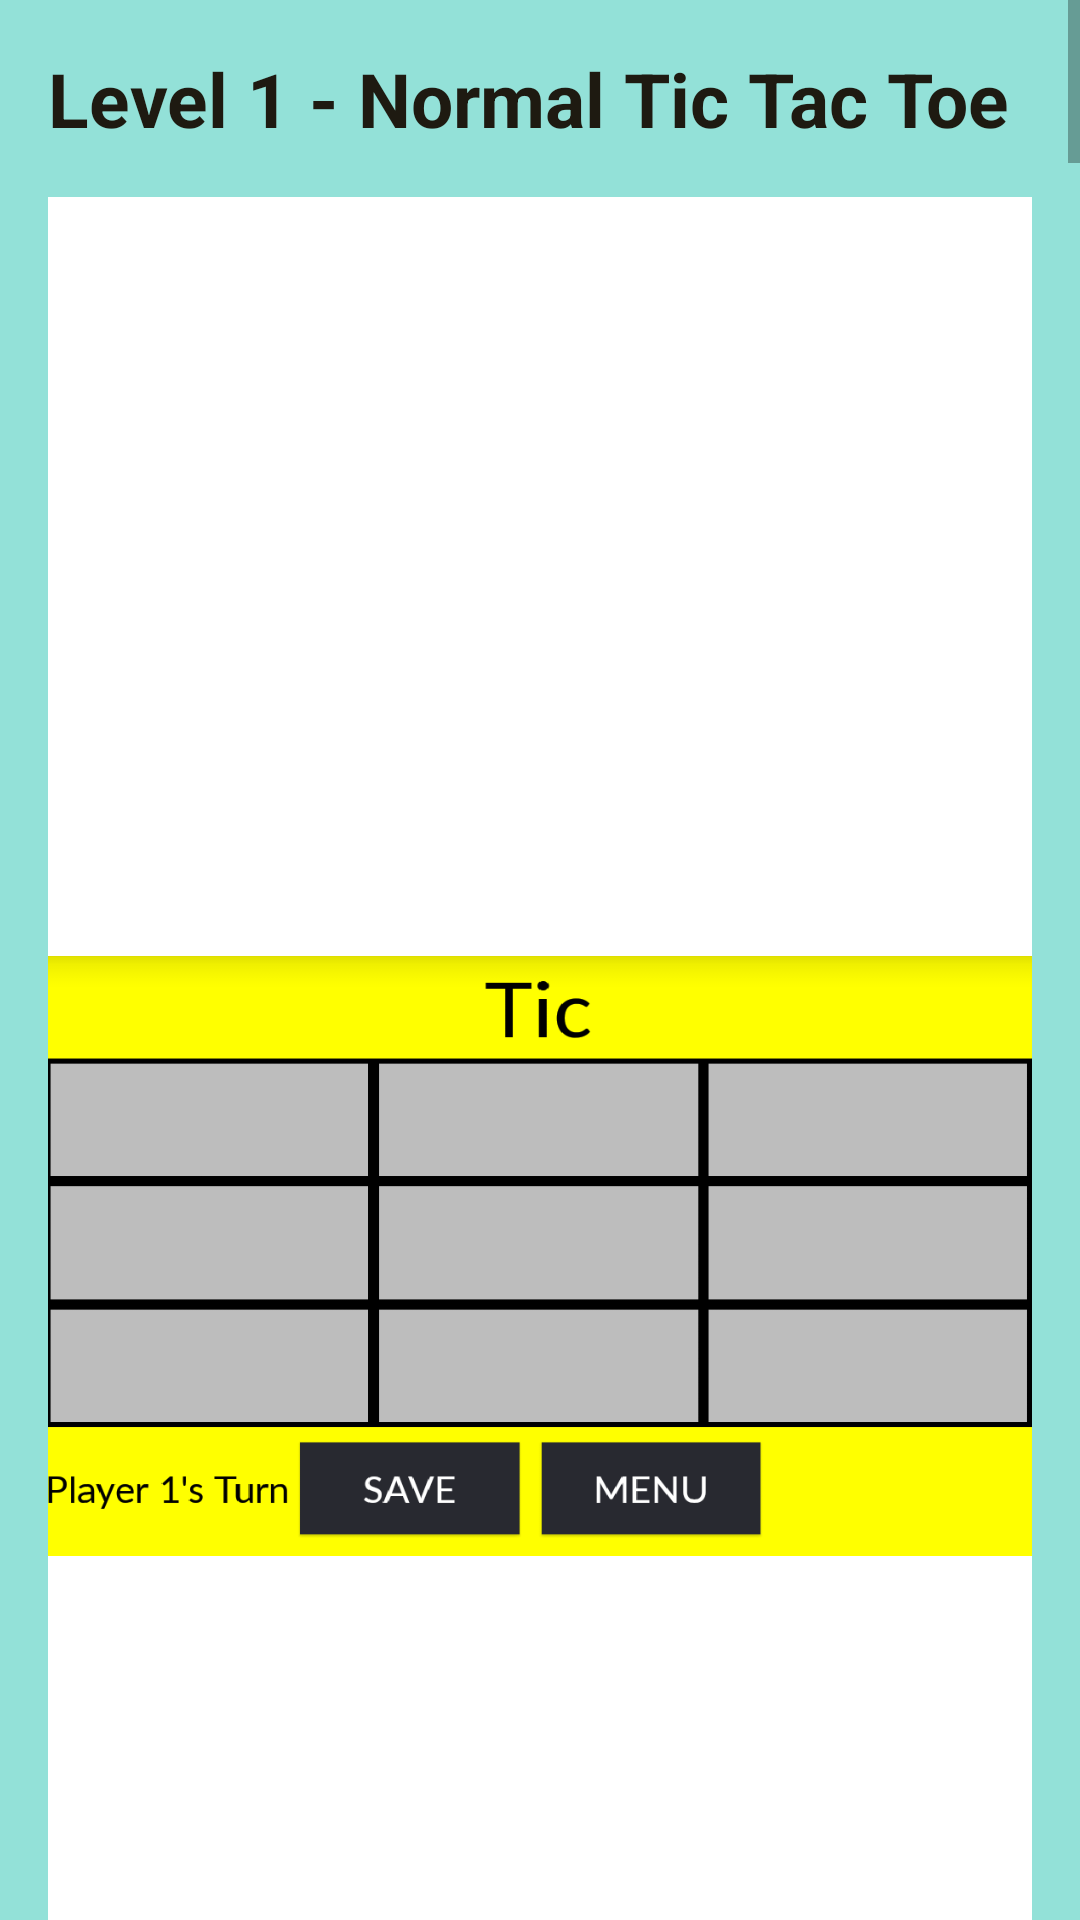

Android layout source for this screen:
<!-- AndroidManifest.xml: application theme Theme.TitanicTicTacToe -->
<!-- res/layout/instructions.xml -->
<ScrollView
    xmlns:android="http://schemas.android.com/apk/res/android"
    xmlns:tools="http://schemas.android.com/tools"
    android:layout_width="match_parent"
    android:layout_height="match_parent">

    <LinearLayout
        android:layout_width="wrap_content"
        android:layout_height="wrap_content"
        android:id="@+id/instructionsLayout"
        android:orientation="vertical"
        android:background="@color/colorGreen"
        android:padding="16dp">

        <TextView
            android:layout_width="match_parent"
            android:layout_height="wrap_content"
            android:text="@string/level1Title"
            android:textSize="25sp"
            android:textColor="@color/colorBlack"
            android:textStyle="bold"
            android:layout_marginBottom="16dp" />

        <ImageView
            android:id="@+id/level1UnfilledImage"
            android:layout_width="match_parent"
            android:layout_height="wrap_content"
            android:background="@color/colorWhite"
            android:src="@drawable/level1unfilled" />

        <TextView
            android:layout_width="match_parent"
            android:layout_height="wrap_content"
            android:text="@string/level1Explanation"
            android:textColor="@color/colorBlack"
            android:layout_marginTop="16dp"
            android:layout_marginBottom="16dp" />

        <ImageView
            android:id="@+id/level1FilledImage"
            android:layout_width="match_parent"
            android:layout_height="wrap_content"
            android:src="@drawable/level1filled" />

        <TextView
            android:layout_width="match_parent"
            android:layout_height="wrap_content"
            android:text="@string/level1TrialPrompt"
            android:textColor="@color/colorBlack"
            android:layout_marginTop="16dp"
            android:layout_marginBottom="8dp" />

        <Button
            android:id="@+id/level1TrialButton"
            android:layout_width="match_parent"
            android:layout_height="wrap_content"
            android:background="@color/colorWhite"
            android:text="@string/level1TrialButton"
            android:textColor="@color/colorBlack" />

        <TextView
            android:layout_width="match_parent"
            android:layout_height="wrap_content"
            android:text="@string/level2Title"
            android:textSize="25sp"
            android:textStyle="bold"
            android:textColor="@color/colorBlack"
            android:layout_marginTop="32dp"
            android:layout_marginBottom="16dp" />

        <ImageView
            android:id="@+id/level2UnfilledImage"
            android:layout_width="match_parent"
            android:layout_height="wrap_content"
            android:src="@drawable/level2unfilled" />

        <TextView
            android:layout_width="match_parent"
            android:layout_height="wrap_content"
            android:text="@string/level2Explanation1"
            android:textColor="@color/colorBlack"
            android:layout_marginTop="16dp"
            android:layout_marginBottom="16dp" />

        <ImageView
            android:id="@+id/level2MakingAMoveImage"
            android:layout_width="match_parent"
            android:layout_height="wrap_content"
            android:src="@drawable/level2makingamove" />

        <TextView
            android:layout_width="match_parent"
            android:layout_height="wrap_content"
            android:text="@string/level2Explanation2"
            android:textColor="@color/colorBlack"
            android:layout_marginTop="16dp"
            android:layout_marginBottom="16dp" />

        <ImageView
            android:id="@+id/level2PreMetaWinImage"
            android:layout_width="match_parent"
            android:layout_height="wrap_content"
            android:src="@drawable/level2premetawin" />

        <TextView
            android:layout_width="match_parent"
            android:layout_height="wrap_content"
            android:text="@string/level2Explanation3"
            android:textColor="@color/colorBlack"
            android:layout_marginTop="16dp"
            android:layout_marginBottom="16dp" />

        <ImageView
            android:id="@+id/level2PostMetaWinImage"
            android:layout_width="match_parent"
            android:layout_height="wrap_content"
            android:src="@drawable/level2postmetawin" />

        <TextView
            android:layout_width="match_parent"
            android:layout_height="wrap_content"
            android:text="@string/level2Explanation4"
            android:textColor="@color/colorBlack"
            android:layout_marginTop="16dp"
            android:layout_marginBottom="16dp" />

        <TextView
            android:layout_width="match_parent"
            android:layout_height="wrap_content"
            android:text="@string/level2TrialPrompt"
            android:textColor="@color/colorBlack"
            android:layout_marginBottom="8dp" />

        <Button
            android:id="@+id/level2TrialButton"
            android:layout_width="match_parent"
            android:layout_height="wrap_content"
            android:background="@color/colorWhite"
            android:text="@string/level2TrialButton"
            android:textColor="@color/colorBlack" />

        <TextView
            android:layout_width="match_parent"
            android:layout_height="wrap_content"
            android:text="@string/level3Title"
            android:textColor="@color/colorBlack"
            android:textSize="25sp"
            android:textStyle="bold"
            android:layout_marginTop="32dp"/>

        <TextView
            android:layout_width="match_parent"
            android:layout_height="wrap_content"
            android:text="@string/level4Title"
            android:textColor="@color/colorBlack"
            android:textSize="25sp"
            android:textStyle="bold"
            android:layout_marginTop="32dp" />

    </LinearLayout>

</ScrollView>
<!-- resources referenced by this layout -->
<resources>
  <color name="colorBlack">#1E1A11</color>
  <color name="colorGreen">#93E1D8</color>
  <color name="colorWhite">#FFFFFF</color>
  <!-- drawable level1filled: png bitmap (drawable-hdpi-v11, 27757 bytes) -->
  <!-- drawable level1unfilled: png bitmap (drawable, 19954 bytes) -->
  <!-- drawable level2makingamove: png bitmap (drawable, 34763 bytes) -->
  <!-- drawable level2postmetawin: png bitmap (drawable-xhdpi, 53783 bytes) -->
  <!-- drawable level2premetawin: png bitmap (drawable-mdpi, 49067 bytes) -->
  <string name="level1Explanation">This is basically like normal Tic Tac Toe, a simple 3x3 grid in which you alternatively play X or O until one of the players gets 3 of their symbol in a row, column, or diagonal, leading to victory for that player. The opponent will logically try to block the player from attaining this goal while trying to attain it themselves.</string>
  <string name="level1Title">Level 1 - Normal Tic Tac Toe</string>
  <string name="level1TrialButton">Level 1 - Trial</string>
  <string name="level1TrialPrompt">Try it!</string>
  <string name="level2Explanation1">Now it is time for Tic Tac Toe to the next level. In this level, the board is laid out like a giant Tic Tac Toe board, called a metaboard, with smaller Tic Tac Toe boards, called miniboards, in each section of the metaboard. Your purpose in this game is to win 3 of the sections of the metaboard in a row, column or diagonal. Hence, it is like Tic Tac Toe, but with a bit more depth in winning the whole game. Now, unlike normal Tic Tac Toe, the entire metaboard does not remain active throughout the game. Instead, each move one makes decides in which section of the metaboard the opponent will play.</string>
  <string name="level2Explanation2">As you can see above, the player selected the center square in one of the miniboards. This results in the opponent playing in miniboard occupying the center section of the metaboard. This pattern is followed throughout the game with the various opponents deciding where in the board their opponents may play. Now, as the purpose is to win the individual miniboards to eventually win the metaboard you may like to see how this is done. The miniboards are won the same way as they are in regular Tic Tac Toe, via 3 in a row, column, or diagonal. To mark the victory, the miniboard is replaced with a giant representative of your symbol in the game, as can be seen below.</string>
  <string name="level2Explanation3">As you can see above, the player could win the center board if he/she is X. As they are, let\'s see what happens.</string>
  <string name="level2Explanation4">Voila! The won board is replaced with a giant of the symbol, which in this case was X. However, the above picture also represents another important aspect of the game. As we could see, the winning play was to playin the center square. However, that would lead to the opponent playing in the center section of the metaboard, which we just won. Basically, when a player selects his/her opponent to play in a section of the metaboard that is already won, as the opponent cannot play there, the entire metaboard is made available to the opponent. He/she can play anywhere on the metaboard. Hence, when that is the only decision left to you, one must carefully consider as to whether they wish to allow the opponent such power. This is also the pattern that will follow when one chooses a section of the metaboard that is completely full and ended up being a mini-tie.</string>
  <string name="level2Title">Level 2 - Next Level Tic Tac Toe</string>
  <string name="level2TrialButton">Level 2 - Trial</string>
  <string name="level2TrialPrompt">Below is the option to give level 2 a trial to better see how it works. Enjoy!</string>
  <string name="level3Title">Level 3 - Not Available Yet</string>
  <string name="level4Title">Level 4 - Not Available Yet</string>
  <style name="Theme.TitanicTicTacToe" parent="android:Theme.Material.Light.NoActionBar" />
</resources>
